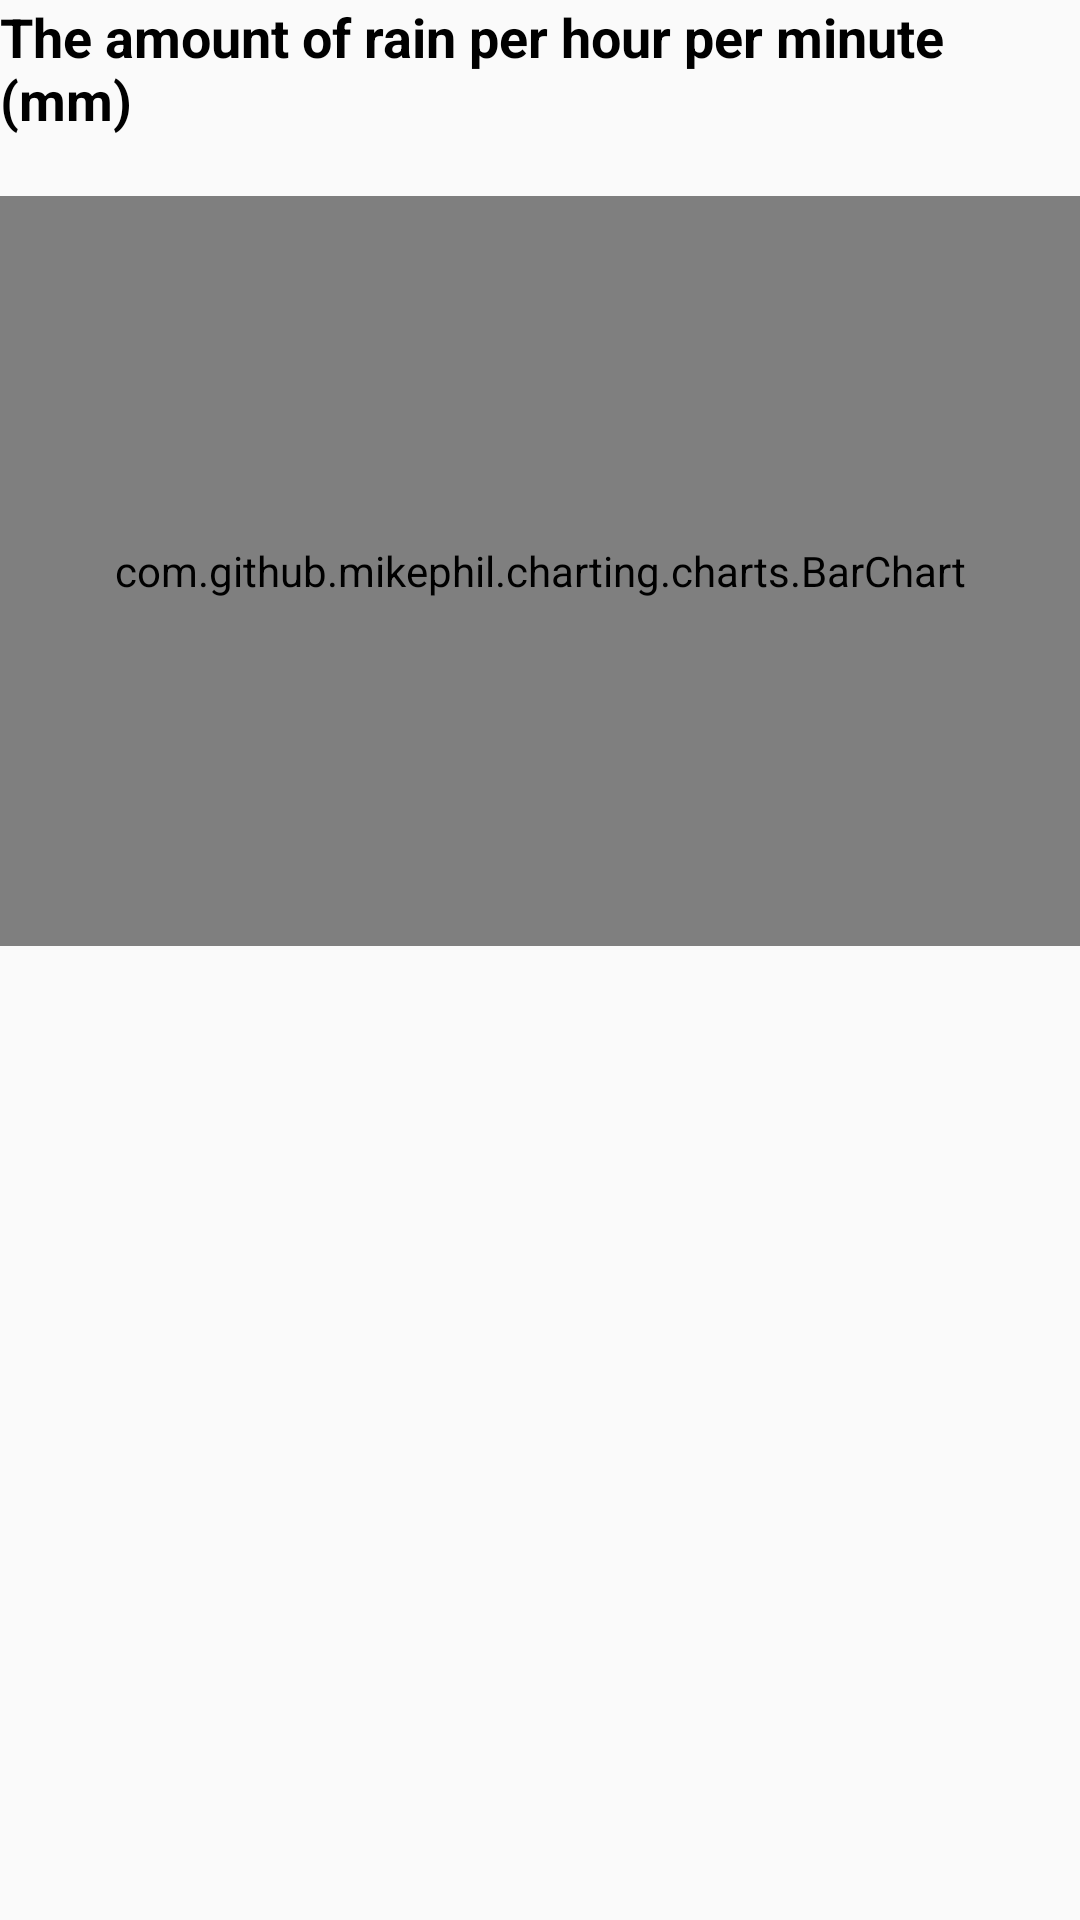

This screen was rendered from an Android layout file. Write that file and the resources it references.
<!-- AndroidManifest.xml: application theme AppTheme -->
<!-- res/layout/now_fragment_rain_chart.xml -->
<?xml version="1.0" encoding="utf-8"?>
<LinearLayout xmlns:android="http://schemas.android.com/apk/res/android"
    android:layout_width="match_parent"
    android:layout_height="wrap_content"
    android:layout_marginTop="@dimen/dms_15dp"
    android:layout_marginLeft="@dimen/dms_10dp"
    android:layout_marginRight="@dimen/dms_10dp"
    android:layout_marginBottom="@dimen/dms_15dp"
    android:orientation="vertical">

    <TextView
        android:layout_width="wrap_content"
        android:layout_height="wrap_content"
        android:layout_marginBottom="@dimen/dms_20dp"
        android:text="@string/rai_chart"
        android:textColor="@android:color/black"
        android:textSize="@dimen/dm_18sp"
        android:textStyle="bold" />

    <com.github.mikephil.charting.charts.BarChart
        android:id="@+id/chart"
        android:layout_width="match_parent"
        android:layout_height="@dimen/dms_250dp" />


</LinearLayout>
<!-- resources referenced by this layout -->
<resources>
  <dimen name="dm_18sp">18sp</dimen>
  <dimen name="dms_10dp">10dp</dimen>
  <dimen name="dms_15dp">15dp</dimen>
  <dimen name="dms_20dp">20dp</dimen>
  <dimen name="dms_250dp">250dp</dimen>
  <string name="rai_chart">The amount of rain per hour per minute (mm)</string>
  <style name="AppTheme" parent="Theme.AppCompat.Light.NoActionBar">
          
          <item name="colorPrimary">@color/colorPrimary</item>
          <item name="colorPrimaryDark">@color/colorPrimaryDark</item>
          <item name="colorAccent">@color/colorAccent</item>
      </style>
  <color name="colorPrimary">#6200EE</color>
  <color name="colorPrimaryDark">#3700B3</color>
  <color name="colorAccent">#03DAC5</color>
</resources>
